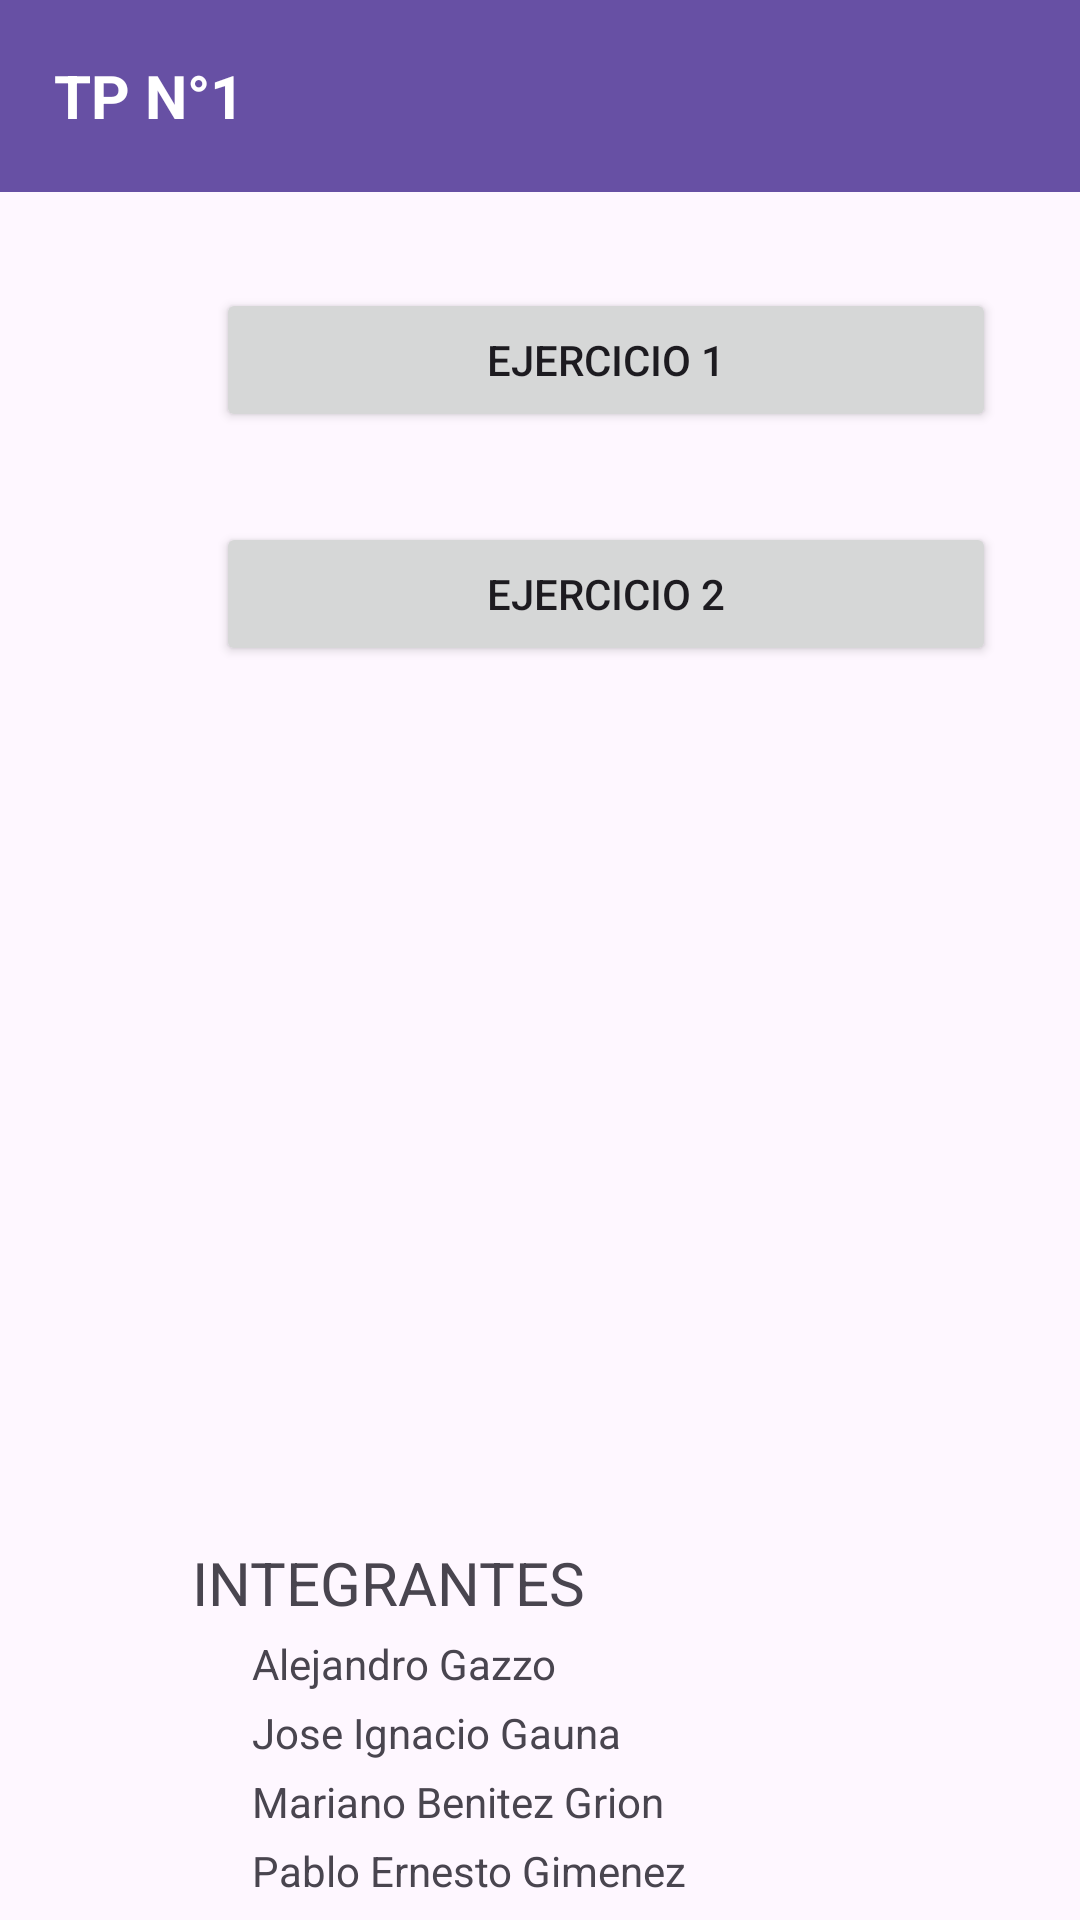

Here is an Android app screen rendered from its layout file. Give the layout XML and the strings, colors and styles it references.
<!-- AndroidManifest.xml: application theme Theme.SumaApp -->
<!-- res/layout/activity_main.xml -->
<?xml version="1.0" encoding="utf-8"?>
<androidx.constraintlayout.widget.ConstraintLayout
    xmlns:android="http://schemas.android.com/apk/res/android"
    xmlns:app="http://schemas.android.com/apk/res-auto"
    android:id="@+id/main"
    android:layout_width="match_parent"
    android:layout_height="match_parent">

    <androidx.appcompat.widget.Toolbar
        android:id="@+id/toolbar3"
        android:layout_width="match_parent"
        android:layout_height="wrap_content"
        android:background="?attr/colorPrimary"
        android:minHeight="?attr/actionBarSize"
        android:theme="?attr/actionBarTheme"
        app:layout_constraintEnd_toEndOf="parent"
        app:layout_constraintHorizontal_bias="0.0"
        app:layout_constraintStart_toStartOf="parent"
        app:layout_constraintTop_toTopOf="parent">

        <ImageView
            android:id="@+id/btnSalir"
            android:layout_width="wrap_content"
            android:layout_height="wrap_content"
            android:layout_marginStart="10dp"
            android:layout_marginTop="20dp"
            app:srcCompat="@drawable/arrow_back_24px" />

        <TextView
            android:id="@+id/txtTP1"
            android:layout_width="wrap_content"
            android:layout_height="wrap_content"
            android:layout_marginStart="8dp"
            android:layout_marginTop="18dp"
            android:text="@string/tp_n_1"
            android:textColor="@color/white"
            android:textSize="20sp"
            android:textStyle="bold" />
    </androidx.appcompat.widget.Toolbar>

    <Button
        android:id="@+id/btnEjercicio1"
        android:layout_width="260dp"
        android:layout_height="48dp"
        android:layout_marginStart="72dp"
        android:layout_marginTop="32dp"
        android:text="@string/ejercicio_1"
        app:layout_constraintStart_toStartOf="parent"
        app:layout_constraintTop_toBottomOf="@+id/toolbar3" />

    <Button
        android:id="@+id/btnEjercicio2"
        android:layout_width="260dp"
        android:layout_height="48dp"
        android:layout_marginStart="72dp"
        android:layout_marginTop="30dp"
        android:text="@string/ejercicio_2"
        app:layout_constraintStart_toStartOf="parent"
        app:layout_constraintTop_toBottomOf="@+id/btnEjercicio1" />

    <TextView
        android:id="@+id/txtIntegrantes"
        android:layout_width="wrap_content"
        android:layout_height="wrap_content"
        android:layout_marginStart="64dp"
        android:layout_marginTop="292dp"
        android:text="@string/integrantes"
        android:textSize="20sp"
        app:layout_constraintStart_toStartOf="parent"
        app:layout_constraintTop_toBottomOf="@+id/btnEjercicio2" />

    <TextView
        android:id="@+id/txtNombre1"
        android:layout_width="wrap_content"
        android:layout_height="wrap_content"
        android:layout_marginStart="84dp"
        android:layout_marginTop="4dp"
        android:text="@string/alejandro_gazzo"
        app:layout_constraintStart_toStartOf="parent"
        app:layout_constraintTop_toBottomOf="@+id/txtIntegrantes" />

    <TextView
        android:id="@+id/txtNombre2"
        android:layout_width="wrap_content"
        android:layout_height="wrap_content"
        android:layout_marginStart="84dp"
        android:layout_marginTop="4dp"
        android:text="@string/jose_ignacio_gauna"
        app:layout_constraintStart_toStartOf="parent"
        app:layout_constraintTop_toBottomOf="@+id/txtNombre1" />

    <TextView
        android:id="@+id/txtNombre3"
        android:layout_width="wrap_content"
        android:layout_height="wrap_content"
        android:layout_marginStart="84dp"
        android:layout_marginTop="4dp"
        android:text="@string/mariano_benitez_grion"
        app:layout_constraintStart_toStartOf="parent"
        app:layout_constraintTop_toBottomOf="@+id/txtNombre2" />

    <TextView
        android:id="@+id/txtNombre4"
        android:layout_width="wrap_content"
        android:layout_height="wrap_content"
        android:layout_marginStart="84dp"
        android:layout_marginTop="4dp"
        android:text="@string/pablo_ernesto_gimenez"
        app:layout_constraintStart_toStartOf="parent"
        app:layout_constraintTop_toBottomOf="@+id/txtNombre3" />

</androidx.constraintlayout.widget.ConstraintLayout>
<!-- resources referenced by this layout -->
<resources>
  <string name="alejandro_gazzo">Alejandro Gazzo</string>
  <string name="ejercicio_1">EJERCICIO 1</string>
  <string name="ejercicio_2">EJERCICIO 2</string>
  <string name="integrantes">INTEGRANTES</string>
  <string name="jose_ignacio_gauna">Jose Ignacio Gauna</string>
  <string name="mariano_benitez_grion">Mariano Benitez Grion</string>
  <string name="pablo_ernesto_gimenez">Pablo Ernesto Gimenez</string>
  <string name="tp_n_1">TP N°1</string>
  <style name="Theme.SumaApp" parent="Base.Theme.SumaApp" />
  <style name="Base.Theme.SumaApp" parent="Theme.Material3.DayNight.NoActionBar">
          
          
      </style>
  <!-- not gathered from this repository: default colours our renderer supplied (Android Studio template values) -->
  <color name="white">#FFFFFFFF</color>
</resources>
